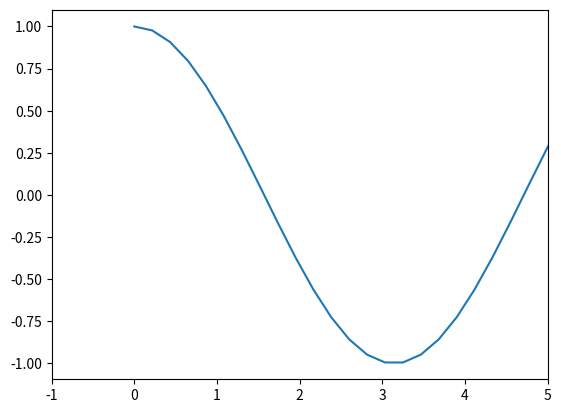

Write Python code to recreate this figure.
import matplotlib.pyplot as plt
import numpy as np

x = np.linspace(0, 2*np.pi, 30)
y = np.cos(x)
plt.plot(x, y)
plt.xlim(-1, 5)

plt.show()
